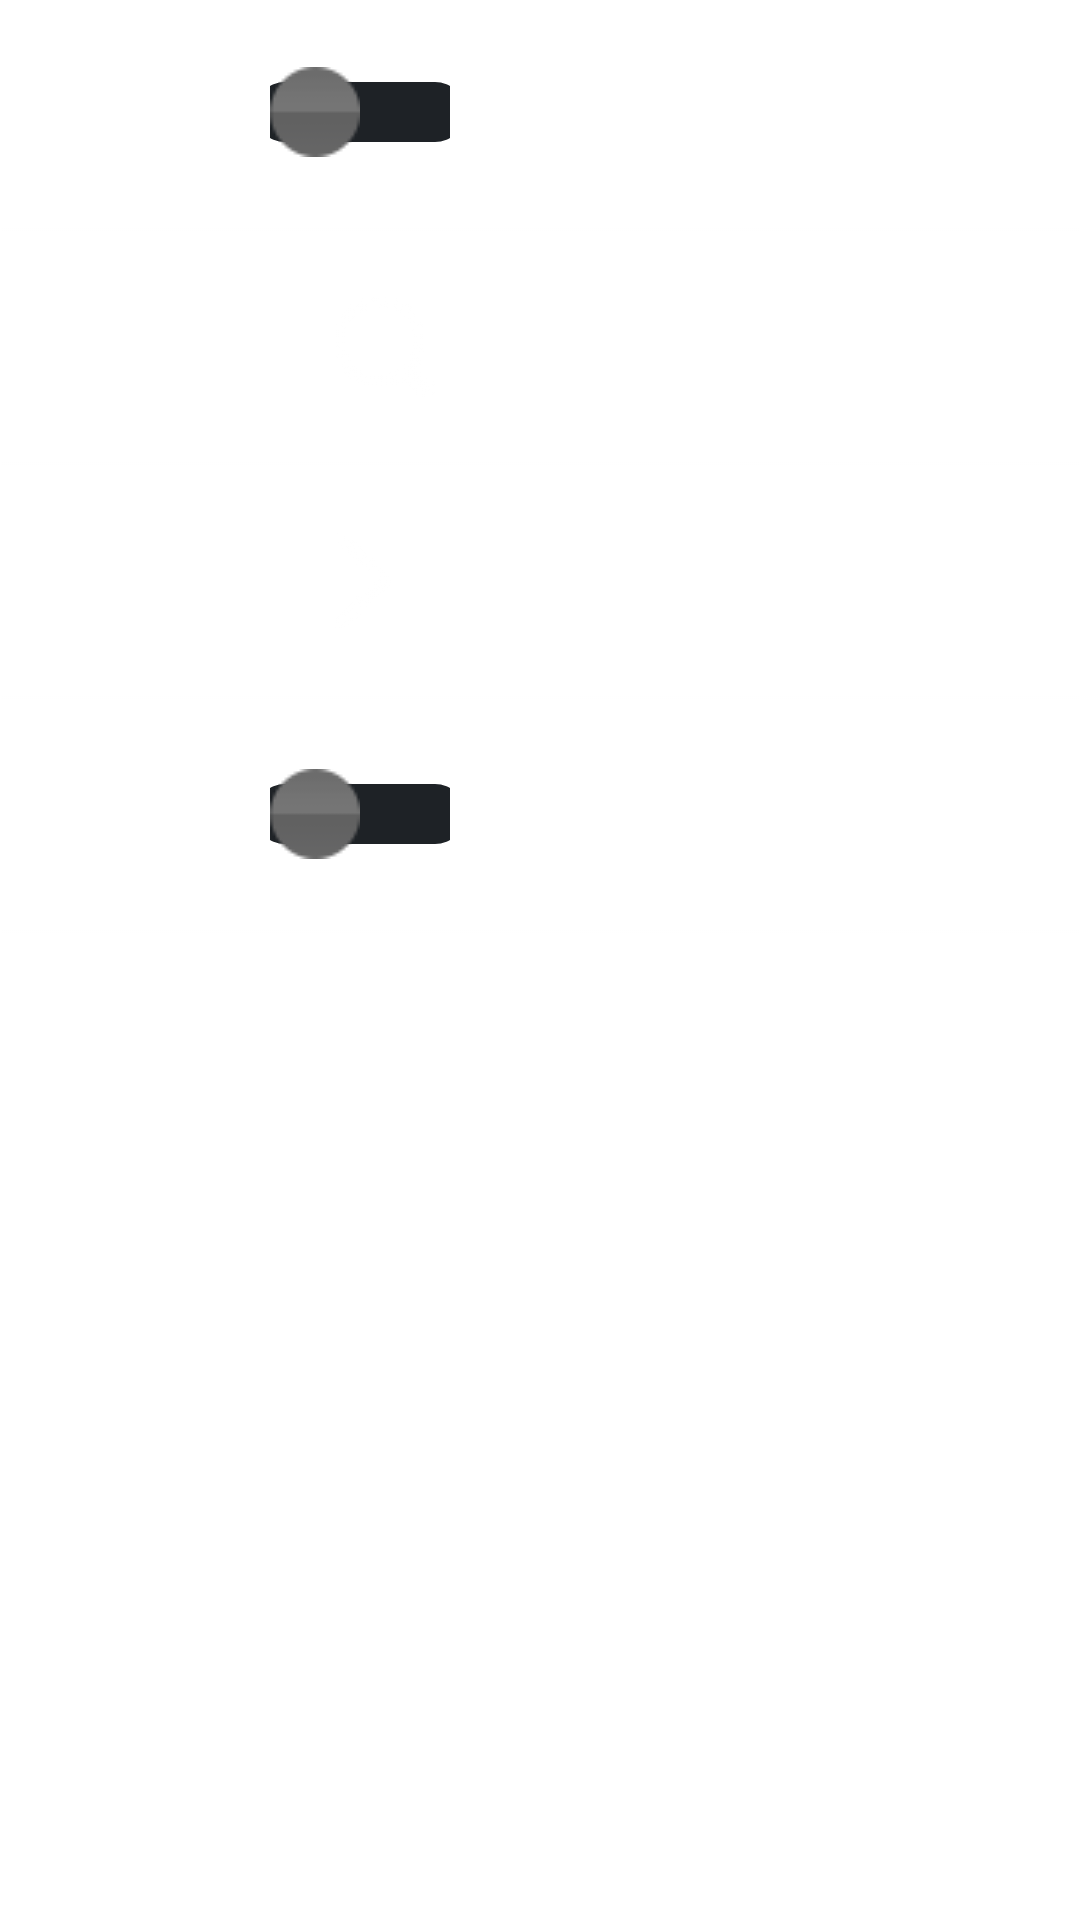

Produce the Android XML layout that renders to this screen, including the resource entries it uses.
<!-- AndroidManifest.xml: application theme AppTheme -->
<!-- res/layout/fragment_bluetooth.xml -->
<?xml version="1.0" encoding="utf-8"?>
<LinearLayout xmlns:android="http://schemas.android.com/apk/res/android"
    android:orientation="vertical" android:layout_width="match_parent"
    android:layout_height="match_parent">
    <include layout="@layout/item_bluetooth_auto_rev"/>
    <include layout="@layout/item_bluetooth_search"/>
    <include layout="@layout/item_bluetooth_modify"/>
    <include layout="@layout/item_bluetooth_be_visible"/>
    <FrameLayout
        android:layout_width="match_parent"
        android:layout_height="match_parent">

        
        <android.support.v7.widget.RecyclerView
            android:layout_width="match_parent"
            android:layout_height="match_parent"
            android:overScrollMode="never"
            android:id="@+id/bluetooth_list">

        </android.support.v7.widget.RecyclerView>
        
        <TextView
            android:layout_width="wrap_content"
            android:layout_height="wrap_content"
            android:textSize="@dimen/recycler_item_text_size"
            android:textColor="@color/color_white"
            android:layout_gravity="center"
            android:visibility="gone"
            android:id="@+id/bluetooth_scanning"
            android:text="@string/bluetooth_scanning"/>

    </FrameLayout>

</LinearLayout>
<!-- res/layout/item_bluetooth_auto_rev.xml (included above) -->
<?xml version="1.0" encoding="utf-8"?>
<LinearLayout
    xmlns:android="http://schemas.android.com/apk/res/android"
    xmlns:app="http://schemas.android.com/apk/res-auto"
    android:layout_width="match_parent"
    android:layout_height="wrap_content"
    android:id="@+id/item_bluetooth_auto_rev"
    android:background="@drawable/settings_item_selector"
    android:orientation="vertical">
    <LinearLayout
        android:layout_width="match_parent"
        android:layout_height="@dimen/recycler_item_height"
        android:gravity="center_vertical"
        android:id="@+id/bluetooth_auto_rev_header"
        android:orientation="horizontal">
        <TextView
            android:layout_width="@dimen/width_0"
            android:layout_weight="@integer/weight_1"
            android:layout_height="wrap_content"
            android:layout_marginLeft="@dimen/recycler_item_margin_left"
            android:textSize="@dimen/recycler_item_text_size"
            android:textColor="@color/color_white"
            android:text="@string/bluetooth_auto_rev"/>

        <android.support.v7.widget.SwitchCompat
            android:layout_width="wrap_content"
            android:layout_height="wrap_content"
            android:layout_marginRight="@dimen/recycler_item_margin_right"
            android:background="@null"
            android:id="@+id/bluetooth_auto_rev_switch"
            android:thumb="@drawable/toggle_btn_track"
            app:track="@drawable/toggle_btn_selector"
            />
    </LinearLayout>
    <FrameLayout
        android:layout_width="match_parent"
        android:layout_height="wrap_content">
        <ImageView
            android:layout_width="match_parent"
            android:layout_height="wrap_content"
            android:src="@drawable/recycler_divider_line"
            android:alpha="@dimen/alpha_0_0_9"/>
    </FrameLayout>

</LinearLayout>
<!-- res/layout/item_bluetooth_search.xml (included above) -->
<?xml version="1.0" encoding="utf-8"?>
<LinearLayout
    xmlns:android="http://schemas.android.com/apk/res/android"
    xmlns:app="http://schemas.android.com/apk/res-auto"
    android:layout_width="match_parent"
    android:layout_height="wrap_content"
    android:id="@+id/item_bluetooth_search"
    android:background="@drawable/settings_item_selector"
    android:orientation="vertical">
    <LinearLayout
        android:layout_width="match_parent"
        android:layout_height="@dimen/recycler_item_height"
        android:gravity="center_vertical"
        android:id="@+id/bluetooth_search_header"
        android:orientation="horizontal">
        <TextView
            android:layout_width="@dimen/width_0"
            android:layout_weight="@integer/weight_1"
            android:layout_height="wrap_content"
            android:layout_marginLeft="@dimen/recycler_item_margin_left"
            android:textSize="@dimen/recycler_item_text_size"
            android:textColor="@color/color_white"
            android:text="@string/bluetooth_search"/>

        <ImageButton
            android:layout_width="wrap_content"
            android:src="@drawable/bluetooth_search"
            android:scaleType="center"
            android:background="@null"
            android:id="@+id/bluetooth_search"
            android:paddingLeft="@dimen/brightness_progress_padding"
            android:paddingRight="@dimen/brightness_progress_padding"
            android:layout_height="wrap_content"
            android:layout_marginRight="@dimen/recycler_item_margin_right_60"/>
    </LinearLayout>
    <FrameLayout
        android:layout_width="match_parent"
        android:layout_height="wrap_content">
        <ImageView
            android:layout_width="match_parent"
            android:layout_height="wrap_content"
            android:src="@drawable/recycler_divider_line"
            android:alpha="@dimen/alpha_0_0_9"/>
    </FrameLayout>

</LinearLayout>
<!-- res/layout/item_bluetooth_modify.xml (included above) -->
<?xml version="1.0" encoding="utf-8"?>
<LinearLayout
    xmlns:android="http://schemas.android.com/apk/res/android"
    xmlns:app="http://schemas.android.com/apk/res-auto"
    android:layout_width="match_parent"
    android:layout_height="wrap_content"
    android:id="@+id/item_bluetooth_modify"
    android:background="@drawable/settings_item_selector"
    android:orientation="vertical">
    <LinearLayout
        android:layout_width="match_parent"
        android:layout_height="@dimen/recycler_item_height"
        android:gravity="center_vertical"
        android:id="@+id/bluetooth_modify_header"
        android:orientation="horizontal">
        <TextView
            android:layout_width="@dimen/width_0"
            android:layout_weight="@integer/weight_1"
            android:layout_height="wrap_content"
            android:layout_marginLeft="@dimen/recycler_item_margin_left"
            android:textSize="@dimen/recycler_item_text_size"
            android:textColor="@color/color_white"
            android:text="@string/bluetooth_modify"/>

        <ImageButton
            android:layout_width="wrap_content"
            android:src="@drawable/settings_right_item_arrow"
            android:scaleType="center"
            android:background="@null"
            android:id="@+id/bluetooth_modify"
            android:paddingLeft="@dimen/brightness_progress_padding"
            android:paddingRight="@dimen/brightness_progress_padding"
            android:layout_height="wrap_content"
            android:layout_marginRight="@dimen/recycler_item_margin_right_60"/>
    </LinearLayout>
    <FrameLayout
        android:layout_width="match_parent"
        android:layout_height="wrap_content">
        <ImageView
            android:layout_width="match_parent"
            android:layout_height="wrap_content"
            android:src="@drawable/recycler_divider_line"
            android:alpha="@dimen/alpha_0_0_9"/>
    </FrameLayout>

</LinearLayout>
<!-- res/layout/item_bluetooth_be_visible.xml (included above) -->
<?xml version="1.0" encoding="utf-8"?>
<LinearLayout
    xmlns:android="http://schemas.android.com/apk/res/android"
    xmlns:app="http://schemas.android.com/apk/res-auto"
    android:layout_width="match_parent"
    android:layout_height="wrap_content"
    android:id="@+id/item_bluetooth_be_visible"
    android:background="@drawable/settings_item_selector"
    android:orientation="vertical">
    <LinearLayout
        android:layout_width="match_parent"
        android:layout_height="@dimen/recycler_item_height"
        android:gravity="center_vertical"
        android:id="@+id/bluetooth_auto_rev_header"
        android:orientation="horizontal">
        <TextView
            android:layout_width="@dimen/width_0"
            android:layout_weight="@integer/weight_1"
            android:layout_height="wrap_content"
            android:layout_marginLeft="@dimen/recycler_item_margin_left"
            android:textSize="@dimen/recycler_item_text_size"
            android:textColor="@color/color_white"
            android:text="@string/bluetooth_be_visible"/>

        <android.support.v7.widget.SwitchCompat
            android:layout_width="wrap_content"
            android:layout_height="wrap_content"
            android:layout_marginRight="@dimen/recycler_item_margin_right"
            android:background="@null"
            android:id="@+id/bluetooth_can_be_visible_switch"
            android:thumb="@drawable/toggle_btn_track"
            app:track="@drawable/toggle_btn_selector"
            />
    </LinearLayout>
    <FrameLayout
        android:layout_width="match_parent"
        android:layout_height="wrap_content">
        <ImageView
            android:layout_width="match_parent"
            android:layout_height="wrap_content"
            android:src="@drawable/recycler_divider_line"
            android:alpha="@dimen/alpha_0_0_9"/>
    </FrameLayout>

</LinearLayout>
<!-- resources referenced by this layout -->
<resources>
  <color name="color_white">#fff</color>
  <item name="alpha_0_0_9" type="dimen" format="float">0.09</item>
  <dimen name="brightness_progress_padding">20dp</dimen>
  <dimen name="recycler_item_height">75dp</dimen>
  <dimen name="recycler_item_margin_left">90dp</dimen>
  <dimen name="recycler_item_margin_right">80dp</dimen>
  <dimen name="recycler_item_margin_right_60">60dp</dimen>
  <dimen name="recycler_item_text_size">34px</dimen>
  <dimen name="width_0">0dp</dimen>
  <!-- drawable settings_item_selector (drawable) -->
  <?xml version="1.0" encoding="utf-8"?>
  <selector xmlns:android="http://schemas.android.com/apk/res/android">
  
      <item android:state_pressed="true">
          <shape>
  
              <solid android:color="@color/settings_pressed_color"/>
              <corners android:radius="@dimen/settings_item_radius"/>
          </shape>
      </item>
  
      <item android:state_pressed="false">
          <shape>
  
              <solid android:color="@android:color/transparent"/>
              <corners android:radius="@dimen/settings_item_radius"/>
          </shape>
      </item>
  </selector>
  <!-- drawable toggle_btn_selector (drawable) -->
  <?xml version="1.0" encoding="utf-8"?>
  <selector xmlns:android="http://schemas.android.com/apk/res/android">
  
      <item android:state_checked="true">
  
          <layer-list>
              <item android:gravity="center"
                  android:top="5dp"
                  android:bottom="5dp"
                  android:right="4dp"
                  android:left="4dp"
                  android:height="@dimen/switch_track_height"
                  android:width="@dimen/switch_track_width">
                  <shape>
                      <corners android:radius="@dimen/switch_track_height"/>
                      <solid android:color="@color/switch_yellow_color"/>
  
                  </shape>
              </item>
              <item>
                  <shape>
                      <solid android:color="@android:color/transparent"/>
                  </shape>
              </item>
          </layer-list>
      </item>
  
      <item android:state_checked="false">
  
  
          <layer-list >
              <item android:gravity="center"
                  android:top="5dp"
                  android:bottom="5dp"
                  android:left="4dp"
                  android:right="4dp"
                  android:height="@dimen/switch_track_height"
                  android:width="@dimen/switch_track_width">
                  <shape>
  
                      <corners android:radius="@dimen/switch_track_height"/>
                      <solid android:color="@color/switch_gray_color"/>
  
                  </shape>
              </item>
              <item>
                  <shape>
                      <solid android:color="@android:color/transparent"/>
                  </shape>
              </item>
          </layer-list>
      </item>
  </selector>
  <!-- drawable toggle_btn_track: png bitmap (drawable-mdpi, 3315 bytes) -->
  <string name="bluetooth_auto_rev">蓝牙自动接听</string>
  <string name="bluetooth_be_visible">汽车蓝牙可被发现</string>
  <string name="bluetooth_modify">修改蓝牙名称/密码</string>
  <string name="bluetooth_scanning">正在扫描蓝牙设备</string>
  <string name="bluetooth_search">蓝牙搜索</string>
  <style name="AppTheme" parent="Theme.AppCompat.Light.NoActionBar">
          
          <item name="colorPrimary">@color/colorPrimary</item>
          <item name="colorPrimaryDark">@color/colorPrimaryDark</item>
          <item name="colorAccent">@color/colorAccent</item>
          <item name="android:windowBackground">@android:color/transparent</item>
      </style>
  <color name="settings_pressed_color">#3a3d41</color>
  <dimen name="settings_item_radius">12dp</dimen>
  <dimen name="switch_track_height">20dp</dimen>
  <dimen name="switch_track_width">70dp</dimen>
  <color name="switch_yellow_color">#ffc000</color>
  <color name="switch_gray_color">#1e2226</color>
  <color name="colorPrimary">#3F51B5</color>
  <color name="colorPrimaryDark">#303F9F</color>
  <color name="colorAccent">#ffc000</color>
</resources>
